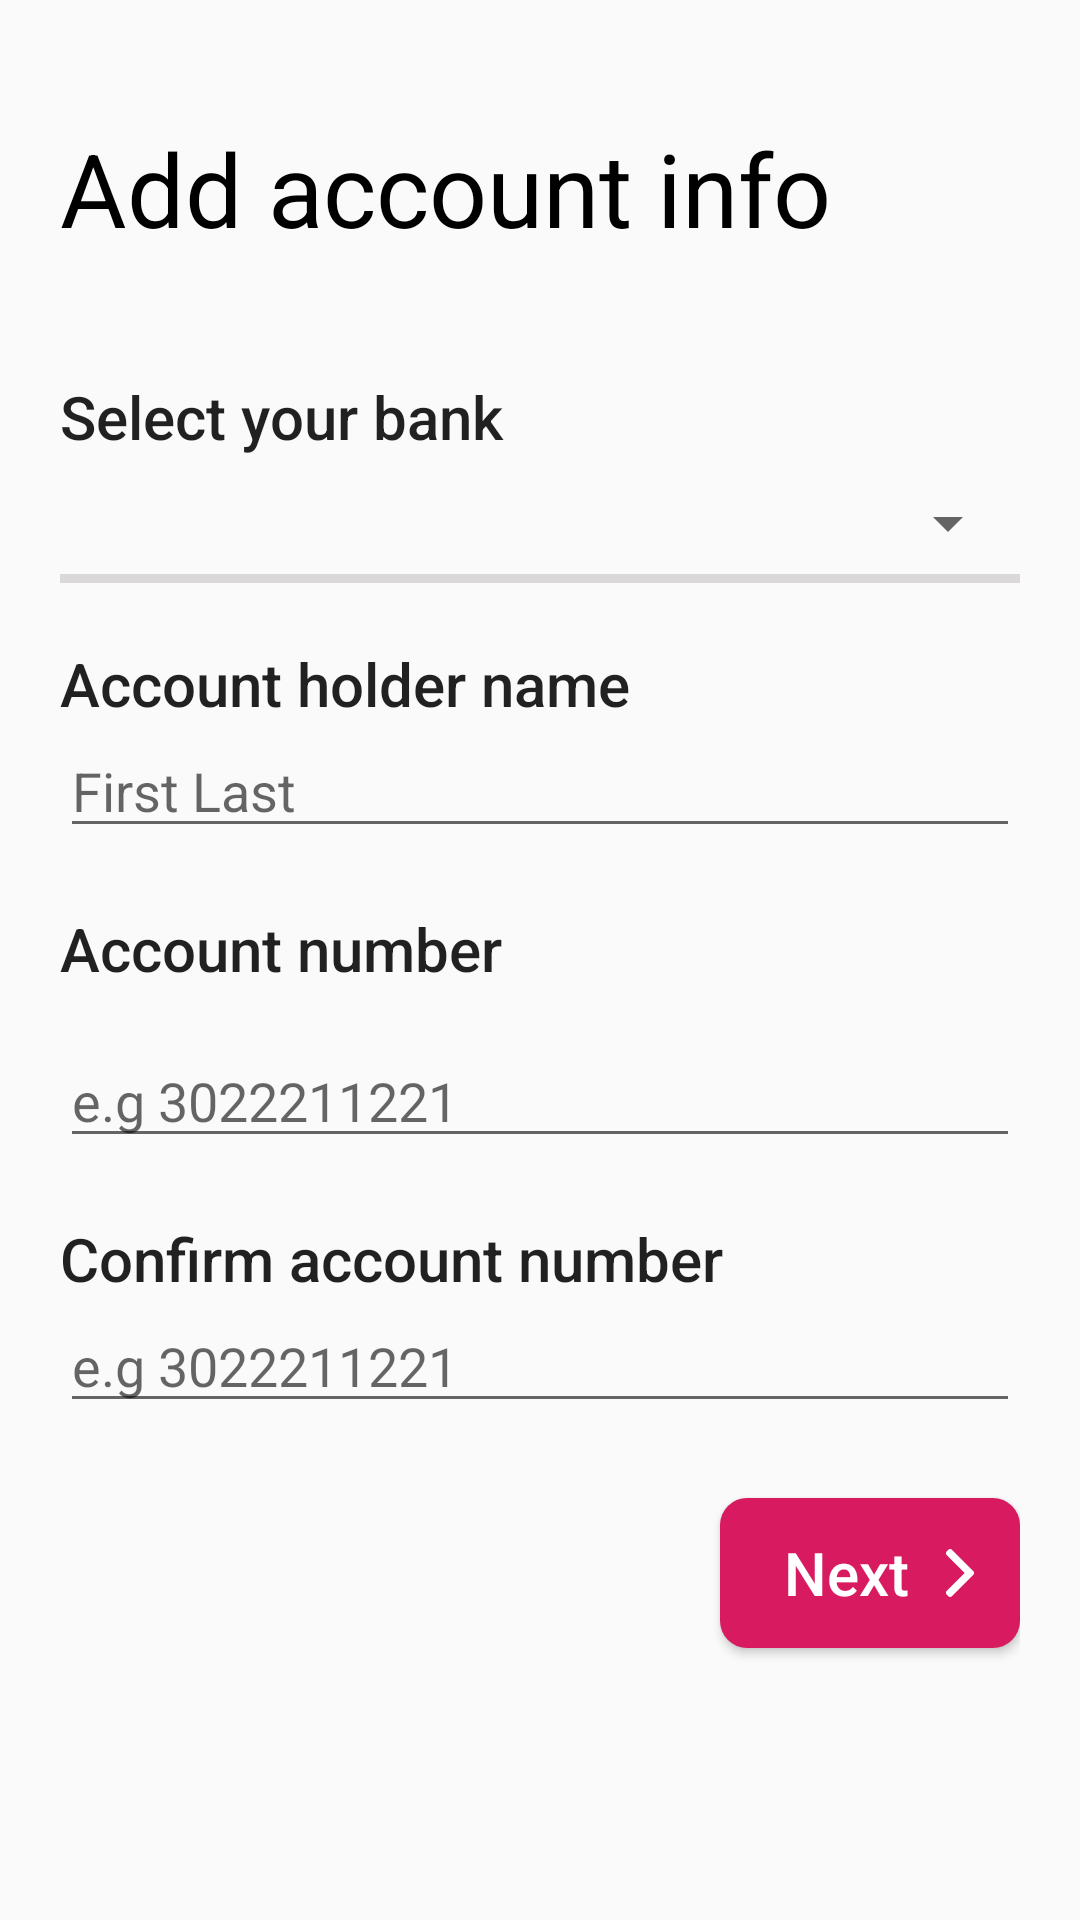

This screen was rendered from an Android layout file. Write that file and the resources it references.
<!-- AndroidManifest.xml: application theme AppTheme -->
<!-- res/layout/activity_accunt_info.xml -->
<?xml version="1.0" encoding="utf-8"?>
<LinearLayout
    xmlns:android="http://schemas.android.com/apk/res/android"
    xmlns:app="http://schemas.android.com/apk/res-auto"
    xmlns:tools="http://schemas.android.com/tools"
    android:layout_width="match_parent"
    android:layout_height="match_parent"
    android:orientation="vertical"
    tools:context="com.muryno.listedkey.Wallet.AccuntInfo">

    <include
        android:id="@+id/toolbar"
        layout="@layout/toolbarlist"
        />

    <android.support.v4.widget.NestedScrollView
        android:layout_width="match_parent"
        android:layout_height="wrap_content">

        <LinearLayout
            android:layout_width="match_parent"
            android:layout_height="match_parent"
            android:layout_marginLeft="@dimen/margin_right_20"
            android:layout_marginRight="@dimen/margin_right_20"
            android:layout_marginBottom="80dp"
            android:id="@+id/show"
            android:orientation="vertical">
            <LinearLayout
                android:layout_width="match_parent"
                android:layout_height="wrap_content"
                android:layout_marginBottom="@dimen/margin_right_20">
                <TextView
                    android:layout_width="match_parent"
                    android:layout_height="wrap_content"
                    android:layout_marginRight="16dp"
                    android:textColor="@color/black"
                    android:textAppearance="@style/TextAppearance.AppCompat.Display1"
                    android:text="@string/add_inf"/>
            </LinearLayout>

            <LinearLayout
                android:layout_width="match_parent"
                android:layout_height="wrap_content"
                android:layout_marginTop="@dimen/margin_right_20"
                android:orientation="vertical">
                <TextView
                    android:layout_width="match_parent"
                    android:layout_height="wrap_content"
                    android:text="@string/accnt_hodr"
                    android:textAppearance="@style/TextAppearance.AppCompat.Title"/>



                <Spinner
                    android:id="@+id/bank"
                    style="@style/FormTextStyle"
                    android:layout_width="match_parent"
                    android:layout_height="match_parent"
                    android:layout_marginTop="10dp"
                    android:drawSelectorOnTop="true" />

                <View
                    android:layout_width="match_parent"
                    android:layout_height="3dp"
                    android:layout_marginTop="5dp"
                    android:background="@color/grey_500"
                    />

                <TextView
                    android:layout_width="match_parent"
                    android:layout_height="wrap_content"
                    android:text="@string/acc_nm"
                    android:layout_marginTop="@dimen/margin_right_20"
                    android:textAppearance="@style/TextAppearance.AppCompat.Title"/>

                <EditText
                    android:id="@+id/acc_nm"
                    android:layout_width="match_parent"
                    android:layout_height="wrap_content"
                    style="@style/general_edit_text"

                    android:hint="First Last"

                  />

                <TextView
                    android:layout_width="match_parent"
                    android:layout_height="wrap_content"
                    android:text="@string/acc_num"
                    android:layout_marginTop="@dimen/margin_right_20"
                    android:layout_marginBottom="@dimen/margin_bottom_spinner"
                    android:textAppearance="@style/TextAppearance.AppCompat.Title"/>

                <EditText
                    android:id="@+id/accunt_num"
                    android:layout_width="match_parent"
                    android:layout_height="wrap_content"
                    android:hint="e.g 3022211221"
                    android:inputType="number" />
                <TextView
                    android:layout_width="match_parent"
                    android:layout_height="wrap_content"
                    android:text="@string/cm_acc_num"
                    android:layout_marginTop="@dimen/margin_right_20"
                    android:textAppearance="@style/TextAppearance.AppCompat.Title"/>

                <EditText
                    android:id="@+id/cmf_accnt"
                    android:layout_width="match_parent"
                    android:layout_height="wrap_content"
                    android:hint="e.g 3022211221"
                    android:inputType="number" />


            </LinearLayout>


            <Button
                android:id="@+id/next_pg"
                android:layout_marginTop="@dimen/margin_top_25"
                android:layout_marginBottom="200dp"
                style="@style/general_button_style"
                android:layout_gravity="end"
                />
        </LinearLayout>
    </android.support.v4.widget.NestedScrollView>
</LinearLayout>
<!-- res/layout/toolbarlist.xml (included above) -->
<?xml version="1.0" encoding="utf-8"?>
<android.support.v7.widget.Toolbar
    xmlns:android="http://schemas.android.com/apk/res/android"
    android:layout_height="40dp"
    android:layout_width="match_parent"
    android:elevation="2dp"
    android:theme="@style/AppTheme.NoActionBar" />
<!-- resources referenced by this layout -->
<resources>
  <color name="black">#000000</color>
  <color name="grey_500">#DBD8D9</color>
  <dimen name="margin_bottom_spinner">15dp</dimen>
  <dimen name="margin_right_20">20dp</dimen>
  <dimen name="margin_top_25">25dp</dimen>
  <string name="acc_nm">Account holder name</string>
  <string name="acc_num">Account number</string>
  <string name="accnt_hodr">Select your bank</string>
  <string name="add_inf">Add account info</string>
  <string name="cm_acc_num">Confirm account number</string>
  <style name="FormTextStyle">
          <item name="android:layout_width">match_parent</item>
          <item name="android:layout_height">wrap_content</item>
          <item name="android:gravity">center_vertical</item>
          <item name="android:textSize">17sp</item>
          <item name="android:textColor">@color/black</item>
  
      </style>
  <style name="general_button_style">
          <item name="android:textSize">20sp</item>
          <item name="android:textAllCaps">false</item>
          <item name="android:layout_width">100dp</item>
          <item name="android:layout_height">50dp</item>
          <item name="android:text">Next</item>
          <item name="android:textColor">#ffffff</item>
          <item name="android:layout_gravity">end</item>
          <item name="android:drawableEnd">@drawable/send</item>
          <item name="android:paddingStart">12dp</item>
          <item name="android:background">@drawable/genera_list_but</item>
          <item name="android:paddingEnd">12dp</item>
      </style>
  <style name="general_edit_text">
          <item name="android:inputType">textShortMessage|textAutoCorrect|textCapSentences|textMultiLine</item>
          <item name="android:layout_width">match_parent</item>
          <item name="android:layout_height">wrap_content</item>
      </style>
  <style name="AppTheme" parent="Theme.AppCompat.Light.NoActionBar">
          
  
          <item name="colorPrimary">@color/scout_blue_dashboard</item>
          <item name="colorPrimaryDark">@color/scout_blue_dashboard</item>
          <item name="windowNoTitle">true</item>
          <item name="colorAccent">@color/colorAccent</item>
  
          <item name="android:windowActionBarOverlay">true</item>
  
          
          
          
      </style>
  <!-- drawable send (drawable) -->
  <vector android:height="16dp" android:viewportHeight="492.004"
      android:viewportWidth="492.004" android:width="16dp" xmlns:android="http://schemas.android.com/apk/res/android">
      <path android:fillColor="#ffffff" android:pathData="M382.7,226.8L163.7,7.9C158.7,2.8 151.9,0 144.7,0s-14,2.8 -19,7.9l-16.1,16.1c-10.5,10.5 -10.5,27.6 0,38.1L293.4,245.9l-184.1,184.1c-5.1,5.1 -7.9,11.8 -7.9,19c0,7.2 2.8,14 7.9,19l16.1,16.1c5.1,5.1 11.8,7.9 19,7.9s14,-2.8 19,-7.9L382.7,265c5.1,-5.1 7.9,-11.9 7.8,-19.1C390.5,238.7 387.8,231.9 382.7,226.8z"/>
  </vector>
  <!-- drawable genera_list_but (drawable) -->
  <?xml version="1.0" encoding="utf-8"?>
  <selector xmlns:android="http://schemas.android.com/apk/res/android">
      <item>
          <shape android:shape="rectangle">
              <solid android:color="#D81B60"/>
              
              <corners android:radius="9dp" />
          </shape>
      </item>
  </selector>
  <color name="scout_blue_dashboard">#D81B60</color>
  <color name="colorAccent">#D81B60</color>
</resources>
